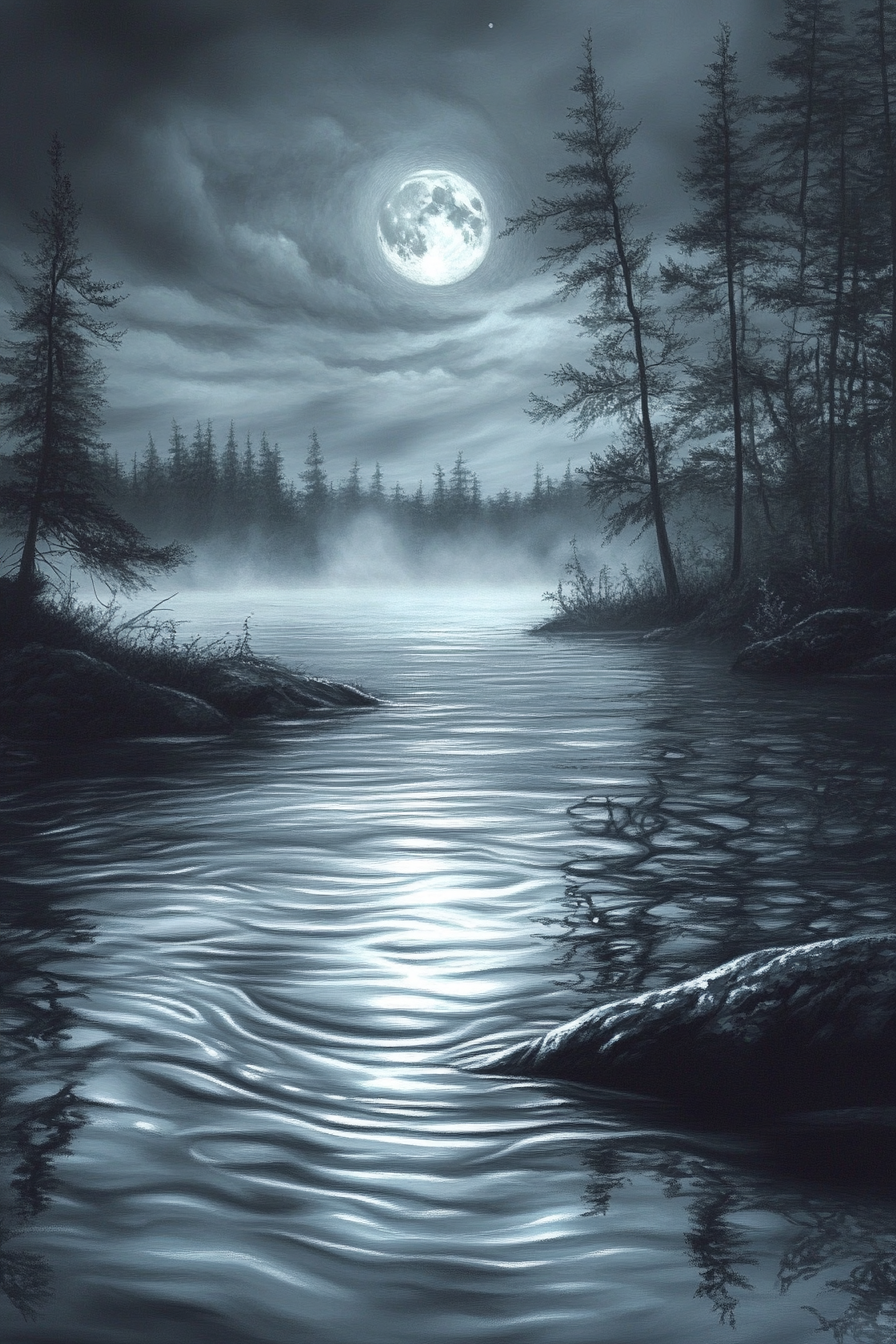
Generation parameters embedded in this image by Midjourney (PNG 'Description' text chunk):
A spectral lake reflecting the silvery light of a full moon, its surface shrouded in swirling mist. A haunting melody drifts across the water --ar 2:3 --v 6.1 Job ID: 5cbf85e5-2068-40be-a785-6ae445aa9b0d